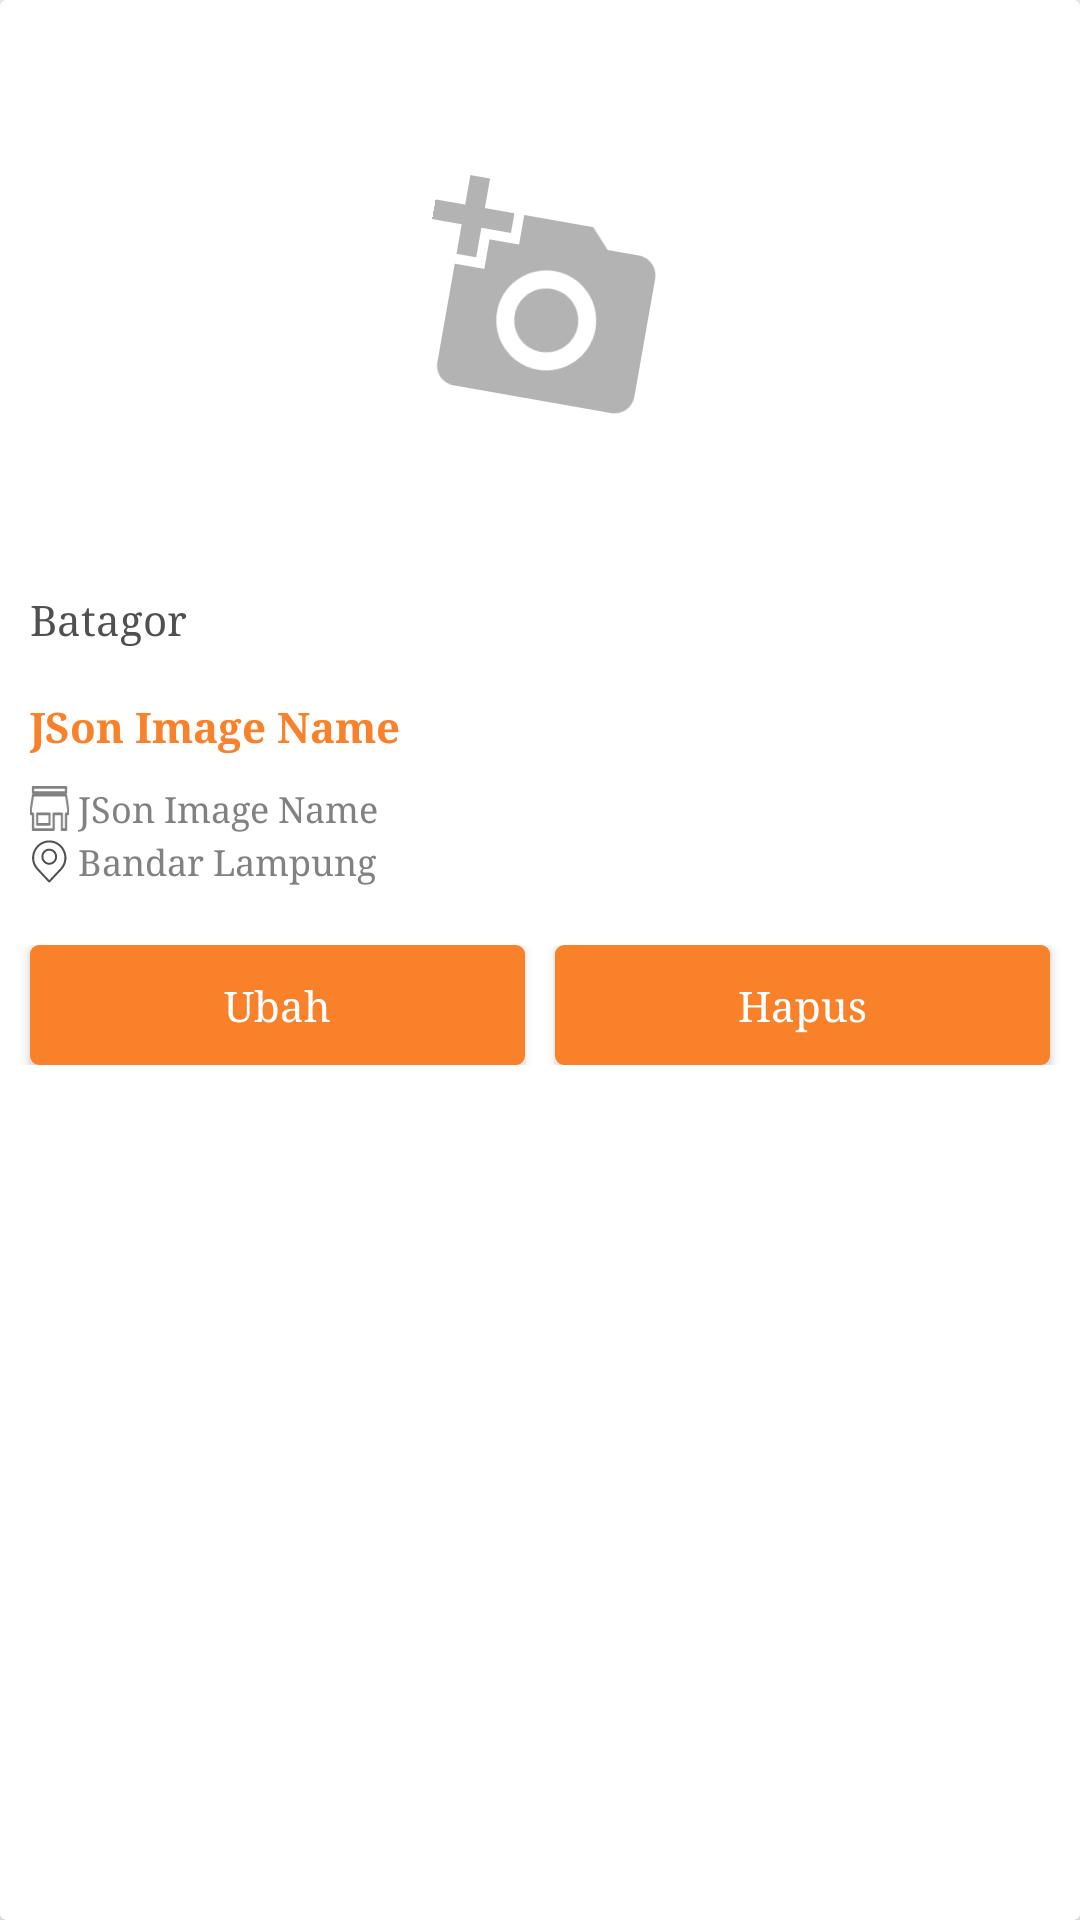

Layout XML and referenced resources for this Android screen:
<!-- AndroidManifest.xml: application theme AppTheme -->
<!-- res/layout/recyclerview_items_katalog.xml -->
<?xml version="1.0" encoding="utf-8"?>
<androidx.cardview.widget.CardView xmlns:android="http://schemas.android.com/apk/res/android"
    xmlns:card_view="http://schemas.android.com/apk/res-auto"
    android:layout_width="fill_parent"
    android:layout_height="wrap_content"
    android:layout_marginStart="1dp"
    android:layout_marginTop="1dp"
    android:layout_marginEnd="1dp"
    android:layout_marginBottom="1dp"
    android:background="#fff"
    card_view:cardMaxElevation="5dp"
    card_view:contentPadding="5dp">

    <RelativeLayout
        android:layout_width="fill_parent"
        android:layout_height="350dp"
        android:background="#fff">

        <ImageView
            android:id="@+id/ivMenuLoad"
            android:layout_width="fill_parent"
            android:layout_height="185dp"
            android:layout_marginStart="2dp"
            android:layout_marginTop="2dp"
            android:layout_marginEnd="2dp"
            android:layout_marginBottom="5dp"
            android:rotation="10"
            android:scaleType="center"
            android:src="@drawable/ic_add_img" />

        <ImageView
            android:id="@+id/ivMenuPhoto"
            android:layout_width="fill_parent"
            android:layout_height="185dp"
            android:layout_marginStart="2dp"
            android:layout_marginTop="2dp"
            android:layout_marginEnd="2dp"
            android:layout_marginBottom="5dp"
            android:scaleType="centerCrop" />

        <TextView
            android:id="@+id/tvMenuName"
            android:layout_width="wrap_content"
            android:layout_height="wrap_content"
            android:layout_below="@+id/ivMenuPhoto"
            android:layout_marginStart="5dp"
            android:layout_marginEnd="5dp"
            android:ellipsize="end"
            android:maxLines="2"
            android:text="Batagor"
            android:textColor="@color/colorHitam"
            android:textSize="14sp" />

        <TextView
            android:id="@+id/tvMenuPrice"
            android:layout_width="wrap_content"
            android:layout_height="wrap_content"
            android:layout_above="@+id/llSeller"
            android:layout_marginStart="5dp"
            android:layout_marginTop="5dp"
            android:layout_marginEnd="5dp"
            android:layout_marginBottom="10dp"
            android:text="JSon Image Name"
            android:textColor="@color/colorPrimaryDark"
            android:textSize="14sp"
            android:textStyle="bold" />

        <LinearLayout
            android:id="@+id/llSeller"
            android:layout_width="match_parent"
            android:layout_height="wrap_content"
            android:layout_above="@+id/llBtAction"
            android:layout_marginStart="2dp"
            android:orientation="vertical">

            <LinearLayout
                android:layout_width="match_parent"
                android:layout_height="wrap_content"
                android:layout_marginBottom="2dp"
                android:gravity="center_vertical"
                android:orientation="horizontal">

                <ImageView
                    android:layout_width="15dp"
                    android:layout_height="15dp"
                    android:layout_marginStart="2dp"
                    android:layout_marginEnd="2dp"
                    android:src="@drawable/ic_seller" />

                <TextView
                    android:id="@+id/tvSellerName"
                    android:layout_width="wrap_content"
                    android:layout_height="wrap_content"
                    android:ellipsize="end"
                    android:maxLines="1"
                    android:text="JSon Image Name"
                    android:textColor="@color/colorInfo"
                    android:textSize="12sp" />
            </LinearLayout>

            <LinearLayout
                android:layout_width="match_parent"
                android:layout_height="wrap_content"
                android:layout_marginBottom="20dp"
                android:gravity="center_vertical"
                android:orientation="horizontal">

                <ImageView
                    android:layout_width="15dp"
                    android:layout_height="15dp"
                    android:layout_marginStart="2dp"
                    android:layout_marginEnd="2dp"
                    android:src="@drawable/ic_shop_state" />

                <TextView
                    android:id="@+id/tvMenuState"
                    android:layout_width="wrap_content"
                    android:layout_height="wrap_content"
                    android:ellipsize="end"
                    android:maxLines="1"
                    android:text="Bandar Lampung"
                    android:textColor="@color/colorInfo"
                    android:textSize="12sp" />
            </LinearLayout>

        </LinearLayout>

        <LinearLayout
            android:id="@+id/llBtAction"
            android:layout_width="match_parent"
            android:layout_height="wrap_content"
            android:layout_alignParentBottom="true"
            android:orientation="horizontal">

            <Button
                android:id="@+id/btUbahPromo"
                android:layout_width="match_parent"
                android:layout_height="40dp"
                android:layout_marginStart="5dp"
                android:layout_marginEnd="5dp"
                android:layout_weight="1"
                android:background="@drawable/rounded_button"
                android:text="Ubah"
                android:textColor="@android:color/white"
                android:textSize="14sp" />

            <Button
                android:id="@+id/btHapusPromo"
                android:layout_width="match_parent"
                android:layout_height="40dp"
                android:layout_marginStart="5dp"
                android:layout_marginEnd="5dp"
                android:layout_weight="1"
                android:background="@drawable/rounded_button"
                android:text="Hapus"
                android:textColor="@android:color/white"
                android:textSize="14sp" />

        </LinearLayout>

    </RelativeLayout>

</androidx.cardview.widget.CardView>
<!-- resources referenced by this layout -->
<resources>
  <color name="colorHitam">#505050</color>
  <color name="colorInfo">#818181</color>
  <color name="colorPrimaryDark">#F9812A</color>
  <!-- drawable ic_add_img (drawable) -->
  <vector xmlns:android="http://schemas.android.com/apk/res/android"
          android:width="80dp"
          android:height="80dp"
          android:viewportWidth="24.0"
          android:viewportHeight="24.0">
      <path
          android:fillColor="#b3b3b3"
          android:pathData="M3,4L3,1h2v3h3v2L5,6v3L3,9L3,6L0,6L0,4h3zM6,10L6,7h3L9,4h7l1.83,2L21,6c1.1,0 2,0.9 2,2v12c0,1.1 -0.9,2 -2,2L5,22c-1.1,0 -2,-0.9 -2,-2L3,10h3zM13,19c2.76,0 5,-2.24 5,-5s-2.24,-5 -5,-5 -5,2.24 -5,5 2.24,5 5,5zM9.8,14c0,1.77 1.43,3.2 3.2,3.2s3.2,-1.43 3.2,-3.2 -1.43,-3.2 -3.2,-3.2 -3.2,1.43 -3.2,3.2z"/>
  </vector>
  <!-- drawable ic_seller (drawable) -->
  <?xml version="1.0" encoding="utf-8"?>
  <vector xmlns:android="http://schemas.android.com/apk/res/android"
      android:viewportWidth="102.5"
      android:viewportHeight="91.71053"
      android:width="35dp"
      android:height="40dp">
      <path
          android:pathData="M94.407895 2.6973684l-86.31579 0 0 10.7894736 86.31579 0zm5.394735 53.9473686l0 -10.789474 -5.394735 -26.973684 -86.31579 0 -5.3947366 26.973684 0 10.789474 5.3947366 0 0 32.368421 53.947369 0 0 -32.368421 21.578947 0 0 32.368421 10.789474 0 0 -32.368421zM51.25 78.223684l-32.368421 0 0 -21.578947 32.368421 0z"
          android:strokeWidth="5.5"
          android:strokeLineJoin="round"
          android:strokeMiterLimit="4"
          android:strokeColor="#818181" />
  </vector>
  <!-- drawable ic_shop_state: vector/xml drawable (drawable, 2145 chars, omitted) -->
  <!-- drawable rounded_button (drawable) -->
  <?xml version="1.0" encoding="utf-8"?>
  <selector xmlns:android="http://schemas.android.com/apk/res/android">
      <item>
          <shape android:shape="rectangle">
              <solid android:color="@color/colorPrimaryDark"/>
              <stroke android:color="@color/colorPrimaryDark" android:width="2dp" />
              <corners android:radius="2dp" />
          </shape>
      </item>
  </selector>
  <style name="AppTheme" parent="Theme.AppCompat.Light.NoActionBar">
          
          <item name="colorPrimary">@color/colorPrimary</item>
          <item name="colorPrimaryDark">@color/colorPrimaryDark</item>
          <item name="colorAccent">@color/colorAccent</item>
          <item name="android:typeface">serif</item>
          <item name="android:textAllCaps">false</item>
      </style>
  <color name="colorPrimary">#E6E7EB</color>
  <color name="colorAccent">#fbad05</color>
</resources>
